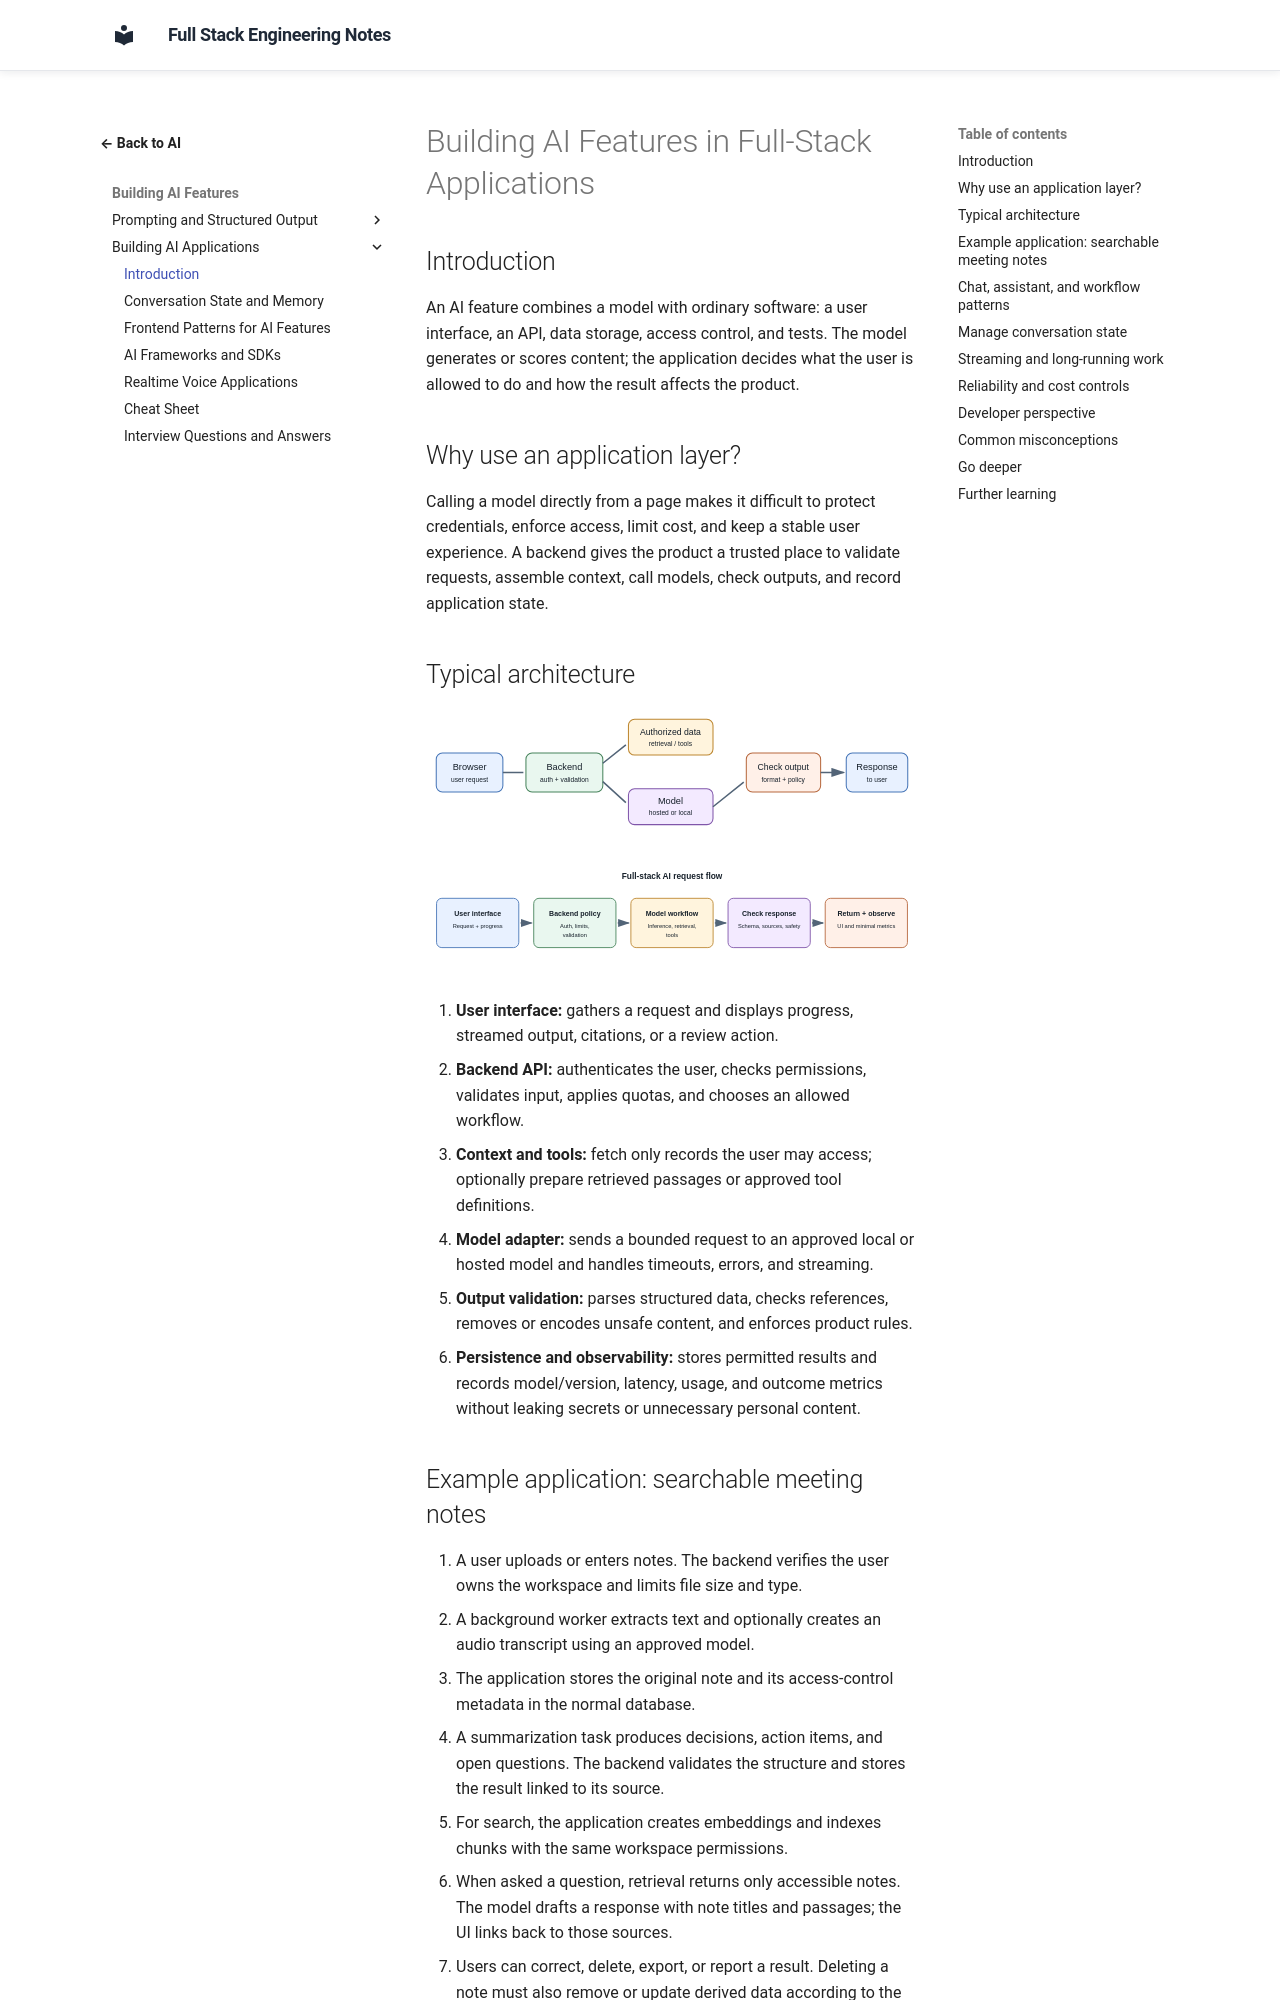

repository: murthy-satti/fullstack-notes · page: 06-ai-and-machine-learning/building-ai-applications/index.html · generator: mkdocs

# Building AI Features in Full-Stack Applications

## Introduction

An AI feature combines a model with ordinary software: a user interface, an
API, data storage, access control, and tests. The model generates or scores
content; the application decides what the user is allowed to do and how the
result affects the product.

## Why use an application layer?

Calling a model directly from a page makes it difficult to protect
credentials, enforce access, limit cost, and keep a stable user experience.
A backend gives the product a trusted place to validate requests, assemble
context, call models, check outputs, and record application state.

## Typical architecture

![A user interacts with an AI feature through a browser and backend; the backend calls a model and may use authorized retrieval or tools before validating the response.](ai-application-overview.svg)

![An AI feature request crosses UI, API, authorization, model integration, validation, persistence, and observability boundaries.](full-stack-ai-request-flow.svg)

1. **User interface:** gathers a request and displays progress, streamed
   output, citations, or a review action.
2. **Backend API:** authenticates the user, checks permissions, validates
   input, applies quotas, and chooses an allowed workflow.
3. **Context and tools:** fetch only records the user may access; optionally
   prepare retrieved passages or approved tool definitions.
4. **Model adapter:** sends a bounded request to an approved local or
   hosted model and handles timeouts, errors, and streaming.
5. **Output validation:** parses structured data, checks references, removes
   or encodes unsafe content, and enforces product rules.
6. **Persistence and observability:** stores permitted results and records
   model/version, latency, usage, and outcome metrics without leaking
   secrets or unnecessary personal content.

## Example application: searchable meeting notes

1. A user uploads or enters notes. The backend verifies the user owns the
   workspace and limits file size and type.
2. A background worker extracts text and optionally creates an audio
   transcript using an approved model.
3. The application stores the original note and its access-control metadata
   in the normal database.
4. A summarization task produces decisions, action items, and open
   questions. The backend validates the structure and stores the result
   linked to its source.
5. For search, the application creates embeddings and indexes chunks with
   the same workspace permissions.
6. When asked a question, retrieval returns only accessible notes. The
   model drafts a response with note titles and passages; the UI links back
   to those sources.
7. Users can correct, delete, export, or report a result. Deleting a note
   must also remove or update derived data according to the product's
   retention policy.
